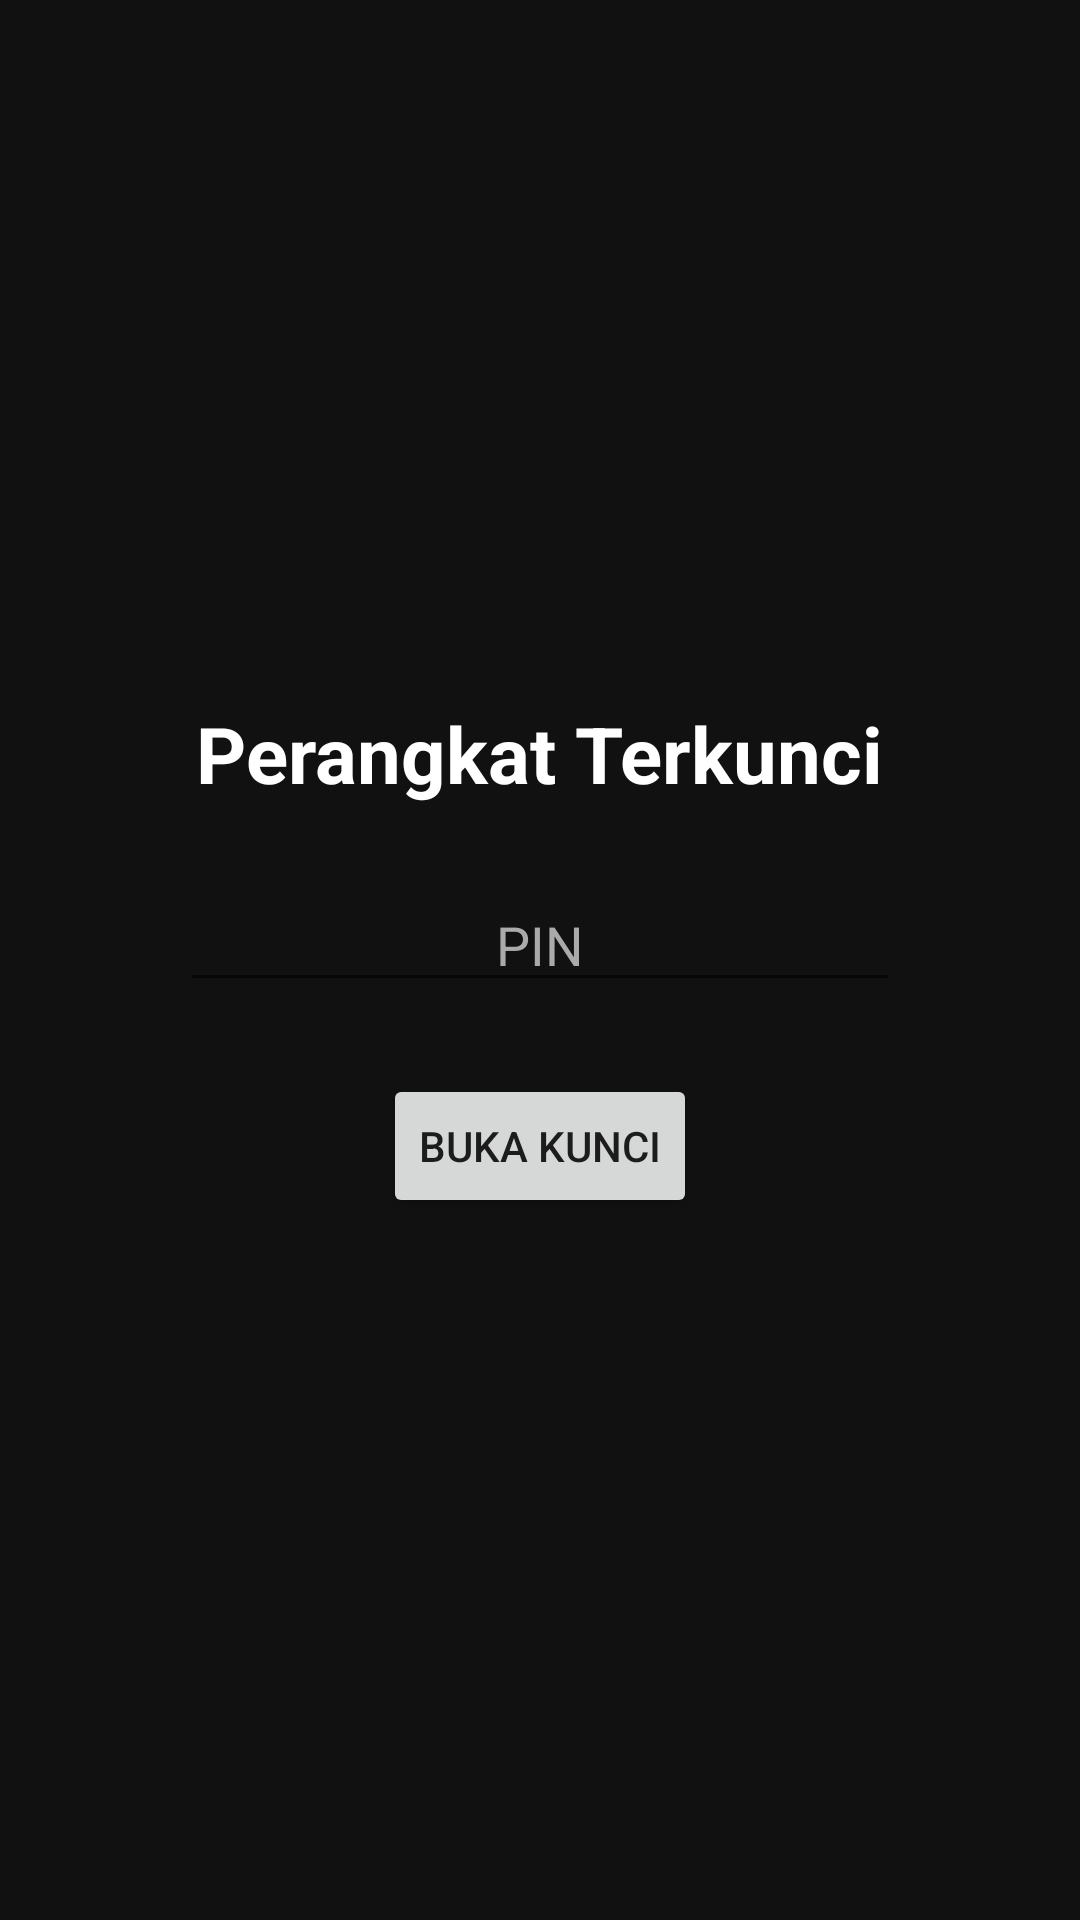

Here is an Android app screen rendered from its layout file. Give the layout XML and the strings, colors and styles it references.
<!-- AndroidManifest.xml: application theme Theme.KidLock -->
<!-- res/layout/lock_overlay.xml -->
<?xml version="1.0" encoding="utf-8"?>
<LinearLayout xmlns:android="http://schemas.android.com/apk/res/android"
    android:layout_width="match_parent"
    android:layout_height="match_parent"
    android:orientation="vertical"
    android:background="#EE000000"
    android:gravity="center"
    android:padding="32dp">

    <TextView
        android:layout_width="wrap_content"
        android:layout_height="wrap_content"
        android:text="@string/device_locked"
        android:textColor="#FFFFFF"
        android:textSize="26sp"
        android:textStyle="bold"
        android:layout_marginBottom="24dp" />

    <EditText
        android:id="@+id/pinInput"
        android:layout_width="240dp"
        android:layout_height="wrap_content"
        android:inputType="numberPassword"
        android:textAlignment="center"
        android:hint="@string/pin_hint"
        android:textColorHint="#AAAAAA"
        android:textColor="#FFFFFF" />

    <TextView
        android:id="@+id/errorText"
        android:layout_width="wrap_content"
        android:layout_height="wrap_content"
        android:text="@string/wrong_pin"
        android:textColor="#FF5252"
        android:visibility="gone"
        android:layout_marginTop="8dp" />

    <Button
        android:id="@+id/unlockButton"
        android:layout_width="wrap_content"
        android:layout_height="wrap_content"
        android:text="@string/unlock"
        android:layout_marginTop="24dp" />

</LinearLayout>
<!-- resources referenced by this layout -->
<resources>
  <string name="device_locked">Perangkat Terkunci</string>
  <string name="pin_hint">PIN</string>
  <string name="unlock">Buka Kunci</string>
  <string name="wrong_pin">PIN salah, coba lagi</string>
  <style name="Theme.KidLock" parent="Theme.MaterialComponents.DayNight.NoActionBar">
          <item name="colorPrimary">#3F51B5</item>
          <item name="colorPrimaryDark">#303F9F</item>
          <item name="colorAccent">#FF4081</item>
      </style>
</resources>
